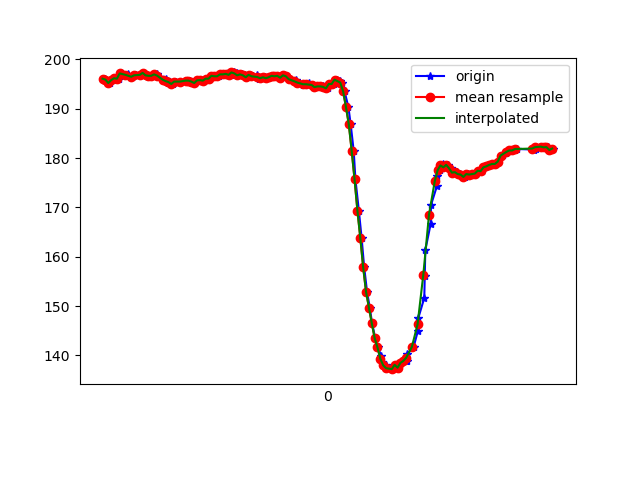

The table this chart was drawn from, first rows:
1617836428159, 532071773004591, 196.09375, -264.84375, -76.07422
1617836428164, 532071790737469, 195.9, -264.4, -76.27
1617836428183, 532071807432622, 195.2, -264.7, -76.76
1617836428194, 532071826538958, 195.2, -264.7, -76.76
1617836428213, 532071845523209, 195.8, -264.4, -76.27
1617836428232, 532071864568503, 196.2, -265.1, -76.76
1617836428252, 532071883552754, 196.1, -264.7, -76.27
1617836428272, 532071902537005, 197.2, -264.8, -76.66
1617836428315, 532071922589501, 197, -264.7, -76.76
1617836428316, 532071941207497, 196.8, -264.2, -75.98
1617836428349, 532071960405397, 196.4, -264.5, -76.66
1617836428351, 532071979603297, 196.6, -264.1, -75.59
1617836428371, 532071998618069, 196.8, -264.5, -75.29
1617836428404, 532072036891784, 196.9, -264.2, -74.9
1617836428425, 532072055967599, 197.3, -263.5, -75.0
1617836428446, 532072075012893, 196.8, -264.1, -75.88
1617836428463, 532072094058186, 196.7, -264, -75.68
1617836428481, 532072113164523, 196.7, -264, -75.39
1617836428500, 532072132179295, 197, -263.7, -75.0
1617836428521, 532072151224589, 197, -263.8, -75.2
1617836428539, 532072170269882, 196.5, -263.4, -75.39
1617836428560, 532072189406740, 195.9, -262.9, -75.59
1617836428582, 532072208482555, 196, -263.2, -75.68
1617836428599, 532072227588891, 195.2, -263.7, -75.59
1617836428614, 532072246603663, 195.4, -263, -75.2
1617836428634, 532072265374265, 195, -262.7, -75.29
1617836428654, 532072284938421, 195.5, -263.4, -75.98
1617836428680, 532072309996411, 195.5, -262.9, -75.29
1617836428734, 532072357823294, 195.7, -262.6, -75.2
1617836428749, 532072373053425, 195.7, -262.2, -75.39
1617836428777, 532072394906679, 195.5, -262.4, -75.2
1617836428789, 532072413524674, 195.2, -262.8, -75.98
1617836428800, 532072423962960, 195.8, -263.8, -75.39
1617836428810, 532072439376218, 195.7, -263.4, -75.98
1617836428831, 532072458452033, 195.8, -263.3, -75.29
1617836428848, 532072477619412, 195.7, -263.4, -74.32
1617836428866, 532072496847834, 196.1, -263, -74.9
1617836428884, 532072515954170, 196.1, -263, -74.32
1617836428911, 532072535091027, 196.7, -263.6, -75.2
1617836428938, 532072554990917, 196.6, -263, -75.2
1617836428955, 532072573669955, 196.6, -262.9, -75.59
1617836428964, 532072593234111, 197, -262.3, -75.0
1617836428981, 532072612279405, 197, -262.9, -75.0
1617836429002, 532072631507826, 197, -263.5, -76.07
1617836429018, 532072650400513, 197.2, -263.5, -75.29
1617836429037, 532072669384764, 196.9, -263.1, -75.59
1617836429056, 532072688643707, 197.4, -262.9, -75.29
1617836429076, 532072707231181, 197.2, -262.9, -76.07
1617836429094, 532072726337517, 196.8, -263.2, -75.98
1617836429116, 532072745352290, 197, -263.6, -76.27
1617836429132, 532072764855403, 196.8, -263.4, -76.76
1617836429151, 532072783595483, 196.4, -263.7, -76.37
1617836429170, 532072802854426, 196.9, -263.9, -76.07
1617836429190, 532072821747113, 196.6, -264, -76.27
1617836429220, 532072840822928, 196.8, -263.8, -76.46
1617836429234, 532072860051350, 196.1, -264.5, -76.95
1617836429254, 532072879157686, 196.2, -264.5, -76.66
1617836429272, 532072898172458, 196.4, -264.5, -76.95
1617836429289, 532072917187230, 196.2, -264.8, -76.95
1617836429314, 532072936293567, 196.4, -264.8, -77.15
1617836429329, 532072955491467, 196.7, -264.5, -76.95
... 102 more rows
